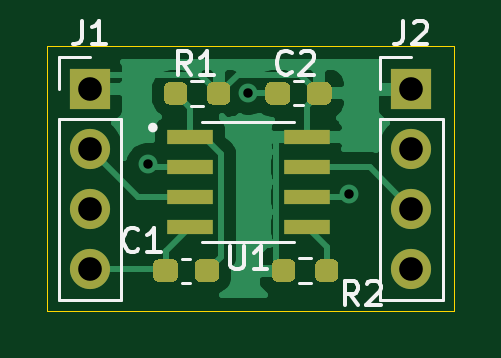
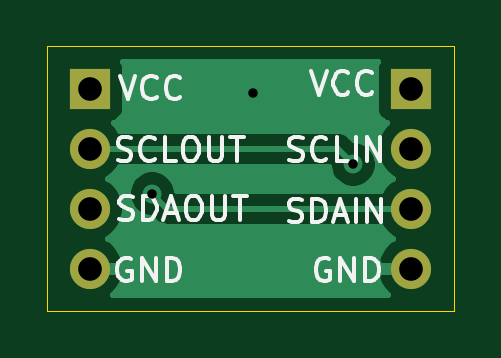
Circuit board: 11 layer files. Board 17.2 x 11.2 mm.
- bottom_copper: hotswap-i2c-B_Cu.gbr (10570 bytes)
- bottom_mask: hotswap-i2c-B_Mask.gbr (808 bytes)
- paste: hotswap-i2c-B_Paste.gbr (513 bytes)
- bottom_silk: hotswap-i2c-B_SilkS.gbr (10056 bytes)
- outline: hotswap-i2c-Edge_Cuts.gbr (760 bytes)
- top_copper: hotswap-i2c-F_Cu.gbr (23277 bytes)
- top_mask: hotswap-i2c-F_Mask.gbr (3947 bytes)
- paste: hotswap-i2c-F_Paste.gbr (3652 bytes)
- top_silk: hotswap-i2c-F_SilkS.gbr (5514 bytes)
- drill: hotswap-i2c-NPTH.drl (282 bytes)
- drill: hotswap-i2c-PTH.drl (490 bytes)

=== bottom_copper: hotswap-i2c-B_Cu.gbr (10570 bytes, source omitted) ===
=== bottom_mask: hotswap-i2c-B_Mask.gbr ===
G04 #@! TF.GenerationSoftware,KiCad,Pcbnew,(5.1.7)-1*
G04 #@! TF.CreationDate,2020-12-13T21:56:51-08:00*
G04 #@! TF.ProjectId,hotswap-i2c,686f7473-7761-4702-9d69-32632e6b6963,rev?*
G04 #@! TF.SameCoordinates,Original*
G04 #@! TF.FileFunction,Soldermask,Bot*
G04 #@! TF.FilePolarity,Negative*
%FSLAX46Y46*%
G04 Gerber Fmt 4.6, Leading zero omitted, Abs format (unit mm)*
G04 Created by KiCad (PCBNEW (5.1.7)-1) date 2020-12-13 21:56:51*
%MOMM*%
%LPD*%
G01*
G04 APERTURE LIST*
%ADD10O,1.700000X1.700000*%
%ADD11R,1.700000X1.700000*%
G04 APERTURE END LIST*
D10*
X154850000Y-86440000D03*
X154850000Y-83900000D03*
X154850000Y-81360000D03*
D11*
X154850000Y-78820000D03*
D10*
X141250000Y-86440000D03*
X141250000Y-83900000D03*
X141250000Y-81360000D03*
D11*
X141250000Y-78820000D03*
M02*

=== paste: hotswap-i2c-B_Paste.gbr ===
G04 #@! TF.GenerationSoftware,KiCad,Pcbnew,(5.1.7)-1*
G04 #@! TF.CreationDate,2020-12-13T21:56:51-08:00*
G04 #@! TF.ProjectId,hotswap-i2c,686f7473-7761-4702-9d69-32632e6b6963,rev?*
G04 #@! TF.SameCoordinates,Original*
G04 #@! TF.FileFunction,Paste,Bot*
G04 #@! TF.FilePolarity,Positive*
%FSLAX46Y46*%
G04 Gerber Fmt 4.6, Leading zero omitted, Abs format (unit mm)*
G04 Created by KiCad (PCBNEW (5.1.7)-1) date 2020-12-13 21:56:51*
%MOMM*%
%LPD*%
G01*
G04 APERTURE LIST*
G04 APERTURE END LIST*
M02*

=== bottom_silk: hotswap-i2c-B_SilkS.gbr (10056 bytes, source omitted) ===
=== outline: hotswap-i2c-Edge_Cuts.gbr ===
G04 #@! TF.GenerationSoftware,KiCad,Pcbnew,(5.1.7)-1*
G04 #@! TF.CreationDate,2020-12-13T21:56:51-08:00*
G04 #@! TF.ProjectId,hotswap-i2c,686f7473-7761-4702-9d69-32632e6b6963,rev?*
G04 #@! TF.SameCoordinates,Original*
G04 #@! TF.FileFunction,Profile,NP*
%FSLAX46Y46*%
G04 Gerber Fmt 4.6, Leading zero omitted, Abs format (unit mm)*
G04 Created by KiCad (PCBNEW (5.1.7)-1) date 2020-12-13 21:56:51*
%MOMM*%
%LPD*%
G01*
G04 APERTURE LIST*
G04 #@! TA.AperFunction,Profile*
%ADD10C,0.050000*%
G04 #@! TD*
G04 APERTURE END LIST*
D10*
X156650000Y-88220000D02*
X156650000Y-77020000D01*
X139450000Y-88220000D02*
X156650000Y-88220000D01*
X139450000Y-77020000D02*
X139450000Y-88220000D01*
X139450000Y-77020000D02*
X156650000Y-77020000D01*
M02*

=== top_copper: hotswap-i2c-F_Cu.gbr (23277 bytes, source omitted) ===
=== top_mask: hotswap-i2c-F_Mask.gbr ===
G04 #@! TF.GenerationSoftware,KiCad,Pcbnew,(5.1.7)-1*
G04 #@! TF.CreationDate,2020-12-13T21:56:51-08:00*
G04 #@! TF.ProjectId,hotswap-i2c,686f7473-7761-4702-9d69-32632e6b6963,rev?*
G04 #@! TF.SameCoordinates,Original*
G04 #@! TF.FileFunction,Soldermask,Top*
G04 #@! TF.FilePolarity,Negative*
%FSLAX46Y46*%
G04 Gerber Fmt 4.6, Leading zero omitted, Abs format (unit mm)*
G04 Created by KiCad (PCBNEW (5.1.7)-1) date 2020-12-13 21:56:51*
%MOMM*%
%LPD*%
G01*
G04 APERTURE LIST*
%ADD10O,1.700000X1.700000*%
%ADD11R,1.700000X1.700000*%
%ADD12R,1.970000X0.600000*%
G04 APERTURE END LIST*
G36*
G01*
X149725000Y-78782500D02*
X149725000Y-79257500D01*
G75*
G02*
X149487500Y-79495000I-237500J0D01*
G01*
X148912500Y-79495000D01*
G75*
G02*
X148675000Y-79257500I0J237500D01*
G01*
X148675000Y-78782500D01*
G75*
G02*
X148912500Y-78545000I237500J0D01*
G01*
X149487500Y-78545000D01*
G75*
G02*
X149725000Y-78782500I0J-237500D01*
G01*
G37*
G36*
G01*
X151475000Y-78782500D02*
X151475000Y-79257500D01*
G75*
G02*
X151237500Y-79495000I-237500J0D01*
G01*
X150662500Y-79495000D01*
G75*
G02*
X150425000Y-79257500I0J237500D01*
G01*
X150425000Y-78782500D01*
G75*
G02*
X150662500Y-78545000I237500J0D01*
G01*
X151237500Y-78545000D01*
G75*
G02*
X151475000Y-78782500I0J-237500D01*
G01*
G37*
D10*
X154850000Y-86440000D03*
X154850000Y-83900000D03*
X154850000Y-81360000D03*
D11*
X154850000Y-78820000D03*
D10*
X141250000Y-86440000D03*
X141250000Y-83900000D03*
X141250000Y-81360000D03*
D11*
X141250000Y-78820000D03*
G36*
G01*
X150787500Y-86757500D02*
X150787500Y-86282500D01*
G75*
G02*
X151025000Y-86045000I237500J0D01*
G01*
X151525000Y-86045000D01*
G75*
G02*
X151762500Y-86282500I0J-237500D01*
G01*
X151762500Y-86757500D01*
G75*
G02*
X151525000Y-86995000I-237500J0D01*
G01*
X151025000Y-86995000D01*
G75*
G02*
X150787500Y-86757500I0J237500D01*
G01*
G37*
G36*
G01*
X148962500Y-86757500D02*
X148962500Y-86282500D01*
G75*
G02*
X149200000Y-86045000I237500J0D01*
G01*
X149700000Y-86045000D01*
G75*
G02*
X149937500Y-86282500I0J-237500D01*
G01*
X149937500Y-86757500D01*
G75*
G02*
X149700000Y-86995000I-237500J0D01*
G01*
X149200000Y-86995000D01*
G75*
G02*
X148962500Y-86757500I0J237500D01*
G01*
G37*
D12*
X150420000Y-80865000D03*
X150420000Y-82135000D03*
X150420000Y-83405000D03*
X150420000Y-84675000D03*
X145480000Y-84675000D03*
X145480000Y-83405000D03*
X145480000Y-82135000D03*
X145480000Y-80865000D03*
G36*
G01*
X146212500Y-79257500D02*
X146212500Y-78782500D01*
G75*
G02*
X146450000Y-78545000I237500J0D01*
G01*
X146950000Y-78545000D01*
G75*
G02*
X147187500Y-78782500I0J-237500D01*
G01*
X147187500Y-79257500D01*
G75*
G02*
X146950000Y-79495000I-237500J0D01*
G01*
X146450000Y-79495000D01*
G75*
G02*
X146212500Y-79257500I0J237500D01*
G01*
G37*
G36*
G01*
X144387500Y-79257500D02*
X144387500Y-78782500D01*
G75*
G02*
X144625000Y-78545000I237500J0D01*
G01*
X145125000Y-78545000D01*
G75*
G02*
X145362500Y-78782500I0J-237500D01*
G01*
X145362500Y-79257500D01*
G75*
G02*
X145125000Y-79495000I-237500J0D01*
G01*
X144625000Y-79495000D01*
G75*
G02*
X144387500Y-79257500I0J237500D01*
G01*
G37*
G36*
G01*
X144975000Y-86282500D02*
X144975000Y-86757500D01*
G75*
G02*
X144737500Y-86995000I-237500J0D01*
G01*
X144162500Y-86995000D01*
G75*
G02*
X143925000Y-86757500I0J237500D01*
G01*
X143925000Y-86282500D01*
G75*
G02*
X144162500Y-86045000I237500J0D01*
G01*
X144737500Y-86045000D01*
G75*
G02*
X144975000Y-86282500I0J-237500D01*
G01*
G37*
G36*
G01*
X146725000Y-86282500D02*
X146725000Y-86757500D01*
G75*
G02*
X146487500Y-86995000I-237500J0D01*
G01*
X145912500Y-86995000D01*
G75*
G02*
X145675000Y-86757500I0J237500D01*
G01*
X145675000Y-86282500D01*
G75*
G02*
X145912500Y-86045000I237500J0D01*
G01*
X146487500Y-86045000D01*
G75*
G02*
X146725000Y-86282500I0J-237500D01*
G01*
G37*
M02*

=== paste: hotswap-i2c-F_Paste.gbr ===
G04 #@! TF.GenerationSoftware,KiCad,Pcbnew,(5.1.7)-1*
G04 #@! TF.CreationDate,2020-12-13T21:56:51-08:00*
G04 #@! TF.ProjectId,hotswap-i2c,686f7473-7761-4702-9d69-32632e6b6963,rev?*
G04 #@! TF.SameCoordinates,Original*
G04 #@! TF.FileFunction,Paste,Top*
G04 #@! TF.FilePolarity,Positive*
%FSLAX46Y46*%
G04 Gerber Fmt 4.6, Leading zero omitted, Abs format (unit mm)*
G04 Created by KiCad (PCBNEW (5.1.7)-1) date 2020-12-13 21:56:51*
%MOMM*%
%LPD*%
G01*
G04 APERTURE LIST*
%ADD10R,1.970000X0.600000*%
G04 APERTURE END LIST*
G36*
G01*
X149725000Y-78782500D02*
X149725000Y-79257500D01*
G75*
G02*
X149487500Y-79495000I-237500J0D01*
G01*
X148912500Y-79495000D01*
G75*
G02*
X148675000Y-79257500I0J237500D01*
G01*
X148675000Y-78782500D01*
G75*
G02*
X148912500Y-78545000I237500J0D01*
G01*
X149487500Y-78545000D01*
G75*
G02*
X149725000Y-78782500I0J-237500D01*
G01*
G37*
G36*
G01*
X151475000Y-78782500D02*
X151475000Y-79257500D01*
G75*
G02*
X151237500Y-79495000I-237500J0D01*
G01*
X150662500Y-79495000D01*
G75*
G02*
X150425000Y-79257500I0J237500D01*
G01*
X150425000Y-78782500D01*
G75*
G02*
X150662500Y-78545000I237500J0D01*
G01*
X151237500Y-78545000D01*
G75*
G02*
X151475000Y-78782500I0J-237500D01*
G01*
G37*
G36*
G01*
X150787500Y-86757500D02*
X150787500Y-86282500D01*
G75*
G02*
X151025000Y-86045000I237500J0D01*
G01*
X151525000Y-86045000D01*
G75*
G02*
X151762500Y-86282500I0J-237500D01*
G01*
X151762500Y-86757500D01*
G75*
G02*
X151525000Y-86995000I-237500J0D01*
G01*
X151025000Y-86995000D01*
G75*
G02*
X150787500Y-86757500I0J237500D01*
G01*
G37*
G36*
G01*
X148962500Y-86757500D02*
X148962500Y-86282500D01*
G75*
G02*
X149200000Y-86045000I237500J0D01*
G01*
X149700000Y-86045000D01*
G75*
G02*
X149937500Y-86282500I0J-237500D01*
G01*
X149937500Y-86757500D01*
G75*
G02*
X149700000Y-86995000I-237500J0D01*
G01*
X149200000Y-86995000D01*
G75*
G02*
X148962500Y-86757500I0J237500D01*
G01*
G37*
D10*
X150420000Y-80865000D03*
X150420000Y-82135000D03*
X150420000Y-83405000D03*
X150420000Y-84675000D03*
X145480000Y-84675000D03*
X145480000Y-83405000D03*
X145480000Y-82135000D03*
X145480000Y-80865000D03*
G36*
G01*
X146212500Y-79257500D02*
X146212500Y-78782500D01*
G75*
G02*
X146450000Y-78545000I237500J0D01*
G01*
X146950000Y-78545000D01*
G75*
G02*
X147187500Y-78782500I0J-237500D01*
G01*
X147187500Y-79257500D01*
G75*
G02*
X146950000Y-79495000I-237500J0D01*
G01*
X146450000Y-79495000D01*
G75*
G02*
X146212500Y-79257500I0J237500D01*
G01*
G37*
G36*
G01*
X144387500Y-79257500D02*
X144387500Y-78782500D01*
G75*
G02*
X144625000Y-78545000I237500J0D01*
G01*
X145125000Y-78545000D01*
G75*
G02*
X145362500Y-78782500I0J-237500D01*
G01*
X145362500Y-79257500D01*
G75*
G02*
X145125000Y-79495000I-237500J0D01*
G01*
X144625000Y-79495000D01*
G75*
G02*
X144387500Y-79257500I0J237500D01*
G01*
G37*
G36*
G01*
X144975000Y-86282500D02*
X144975000Y-86757500D01*
G75*
G02*
X144737500Y-86995000I-237500J0D01*
G01*
X144162500Y-86995000D01*
G75*
G02*
X143925000Y-86757500I0J237500D01*
G01*
X143925000Y-86282500D01*
G75*
G02*
X144162500Y-86045000I237500J0D01*
G01*
X144737500Y-86045000D01*
G75*
G02*
X144975000Y-86282500I0J-237500D01*
G01*
G37*
G36*
G01*
X146725000Y-86282500D02*
X146725000Y-86757500D01*
G75*
G02*
X146487500Y-86995000I-237500J0D01*
G01*
X145912500Y-86995000D01*
G75*
G02*
X145675000Y-86757500I0J237500D01*
G01*
X145675000Y-86282500D01*
G75*
G02*
X145912500Y-86045000I237500J0D01*
G01*
X146487500Y-86045000D01*
G75*
G02*
X146725000Y-86282500I0J-237500D01*
G01*
G37*
M02*

=== top_silk: hotswap-i2c-F_SilkS.gbr ===
G04 #@! TF.GenerationSoftware,KiCad,Pcbnew,(5.1.7)-1*
G04 #@! TF.CreationDate,2020-12-13T21:56:51-08:00*
G04 #@! TF.ProjectId,hotswap-i2c,686f7473-7761-4702-9d69-32632e6b6963,rev?*
G04 #@! TF.SameCoordinates,Original*
G04 #@! TF.FileFunction,Legend,Top*
G04 #@! TF.FilePolarity,Positive*
%FSLAX46Y46*%
G04 Gerber Fmt 4.6, Leading zero omitted, Abs format (unit mm)*
G04 Created by KiCad (PCBNEW (5.1.7)-1) date 2020-12-13 21:56:51*
%MOMM*%
%LPD*%
G01*
G04 APERTURE LIST*
%ADD10C,0.120000*%
%ADD11C,0.200000*%
%ADD12C,0.127000*%
%ADD13C,0.150000*%
G04 APERTURE END LIST*
D10*
X150246267Y-79530000D02*
X149903733Y-79530000D01*
X150246267Y-78510000D02*
X149903733Y-78510000D01*
X153520000Y-77490000D02*
X154850000Y-77490000D01*
X153520000Y-78820000D02*
X153520000Y-77490000D01*
X153520000Y-80090000D02*
X156180000Y-80090000D01*
X156180000Y-80090000D02*
X156180000Y-87770000D01*
X153520000Y-80090000D02*
X153520000Y-87770000D01*
X153520000Y-87770000D02*
X156180000Y-87770000D01*
X139920000Y-77490000D02*
X141250000Y-77490000D01*
X139920000Y-78820000D02*
X139920000Y-77490000D01*
X139920000Y-80090000D02*
X142580000Y-80090000D01*
X142580000Y-80090000D02*
X142580000Y-87770000D01*
X139920000Y-80090000D02*
X139920000Y-87770000D01*
X139920000Y-87770000D02*
X142580000Y-87770000D01*
X150107776Y-85997500D02*
X150617224Y-85997500D01*
X150107776Y-87042500D02*
X150617224Y-87042500D01*
D11*
X144010000Y-80465000D02*
G75*
G03*
X144010000Y-80465000I-100000J0D01*
G01*
D12*
X146000000Y-80245000D02*
X149900000Y-80245000D01*
X146000000Y-85295000D02*
X149900000Y-85295000D01*
D10*
X145532776Y-78497500D02*
X146042224Y-78497500D01*
X145532776Y-79542500D02*
X146042224Y-79542500D01*
X145496267Y-87030000D02*
X145153733Y-87030000D01*
X145496267Y-86010000D02*
X145153733Y-86010000D01*
D13*
X149783333Y-78127142D02*
X149735714Y-78174761D01*
X149592857Y-78222380D01*
X149497619Y-78222380D01*
X149354761Y-78174761D01*
X149259523Y-78079523D01*
X149211904Y-77984285D01*
X149164285Y-77793809D01*
X149164285Y-77650952D01*
X149211904Y-77460476D01*
X149259523Y-77365238D01*
X149354761Y-77270000D01*
X149497619Y-77222380D01*
X149592857Y-77222380D01*
X149735714Y-77270000D01*
X149783333Y-77317619D01*
X150164285Y-77317619D02*
X150211904Y-77270000D01*
X150307142Y-77222380D01*
X150545238Y-77222380D01*
X150640476Y-77270000D01*
X150688095Y-77317619D01*
X150735714Y-77412857D01*
X150735714Y-77508095D01*
X150688095Y-77650952D01*
X150116666Y-78222380D01*
X150735714Y-78222380D01*
X154516666Y-75942380D02*
X154516666Y-76656666D01*
X154469047Y-76799523D01*
X154373809Y-76894761D01*
X154230952Y-76942380D01*
X154135714Y-76942380D01*
X154945238Y-76037619D02*
X154992857Y-75990000D01*
X155088095Y-75942380D01*
X155326190Y-75942380D01*
X155421428Y-75990000D01*
X155469047Y-76037619D01*
X155516666Y-76132857D01*
X155516666Y-76228095D01*
X155469047Y-76370952D01*
X154897619Y-76942380D01*
X155516666Y-76942380D01*
X140916666Y-75942380D02*
X140916666Y-76656666D01*
X140869047Y-76799523D01*
X140773809Y-76894761D01*
X140630952Y-76942380D01*
X140535714Y-76942380D01*
X141916666Y-76942380D02*
X141345238Y-76942380D01*
X141630952Y-76942380D02*
X141630952Y-75942380D01*
X141535714Y-76085238D01*
X141440476Y-76180476D01*
X141345238Y-76228095D01*
X152608333Y-87972380D02*
X152275000Y-87496190D01*
X152036904Y-87972380D02*
X152036904Y-86972380D01*
X152417857Y-86972380D01*
X152513095Y-87020000D01*
X152560714Y-87067619D01*
X152608333Y-87162857D01*
X152608333Y-87305714D01*
X152560714Y-87400952D01*
X152513095Y-87448571D01*
X152417857Y-87496190D01*
X152036904Y-87496190D01*
X152989285Y-87067619D02*
X153036904Y-87020000D01*
X153132142Y-86972380D01*
X153370238Y-86972380D01*
X153465476Y-87020000D01*
X153513095Y-87067619D01*
X153560714Y-87162857D01*
X153560714Y-87258095D01*
X153513095Y-87400952D01*
X152941666Y-87972380D01*
X153560714Y-87972380D01*
X147188095Y-85472380D02*
X147188095Y-86281904D01*
X147235714Y-86377142D01*
X147283333Y-86424761D01*
X147378571Y-86472380D01*
X147569047Y-86472380D01*
X147664285Y-86424761D01*
X147711904Y-86377142D01*
X147759523Y-86281904D01*
X147759523Y-85472380D01*
X148759523Y-86472380D02*
X148188095Y-86472380D01*
X148473809Y-86472380D02*
X148473809Y-85472380D01*
X148378571Y-85615238D01*
X148283333Y-85710476D01*
X148188095Y-85758095D01*
X145533333Y-78222380D02*
X145200000Y-77746190D01*
X144961904Y-78222380D02*
X144961904Y-77222380D01*
X145342857Y-77222380D01*
X145438095Y-77270000D01*
X145485714Y-77317619D01*
X145533333Y-77412857D01*
X145533333Y-77555714D01*
X145485714Y-77650952D01*
X145438095Y-77698571D01*
X145342857Y-77746190D01*
X144961904Y-77746190D01*
X146485714Y-78222380D02*
X145914285Y-78222380D01*
X146200000Y-78222380D02*
X146200000Y-77222380D01*
X146104761Y-77365238D01*
X146009523Y-77460476D01*
X145914285Y-77508095D01*
X143283333Y-85627142D02*
X143235714Y-85674761D01*
X143092857Y-85722380D01*
X142997619Y-85722380D01*
X142854761Y-85674761D01*
X142759523Y-85579523D01*
X142711904Y-85484285D01*
X142664285Y-85293809D01*
X142664285Y-85150952D01*
X142711904Y-84960476D01*
X142759523Y-84865238D01*
X142854761Y-84770000D01*
X142997619Y-84722380D01*
X143092857Y-84722380D01*
X143235714Y-84770000D01*
X143283333Y-84817619D01*
X144235714Y-85722380D02*
X143664285Y-85722380D01*
X143950000Y-85722380D02*
X143950000Y-84722380D01*
X143854761Y-84865238D01*
X143759523Y-84960476D01*
X143664285Y-85008095D01*
M02*

=== drill: hotswap-i2c-NPTH.drl ===
M48
; DRILL file {KiCad (5.1.7)-1} date 12/13/20 21:56:54
; FORMAT={-:-/ absolute / inch / decimal}
; #@! TF.CreationDate,2020-12-13T21:56:54-08:00
; #@! TF.GenerationSoftware,Kicad,Pcbnew,(5.1.7)-1
; #@! TF.FileFunction,NonPlated,1,2,NPTH
FMAT,2
INCH
%
G90
G05
T0
M30

=== drill: hotswap-i2c-PTH.drl ===
M48
; DRILL file {KiCad (5.1.7)-1} date 12/13/20 21:56:54
; FORMAT={-:-/ absolute / inch / decimal}
; #@! TF.CreationDate,2020-12-13T21:56:54-08:00
; #@! TF.GenerationSoftware,Kicad,Pcbnew,(5.1.7)-1
; #@! TF.FileFunction,Plated,1,2,PTH
FMAT,2
INCH
T1C0.0157
T2C0.0394
%
G90
G05
T1
X5.6575Y-3.2291
X5.8248Y-3.111
X5.9921Y-3.2783
T2
X5.561Y-3.1031
X5.561Y-3.2031
X5.561Y-3.3031
X5.561Y-3.4031
X6.0965Y-3.1031
X6.0965Y-3.2031
X6.0965Y-3.3031
X6.0965Y-3.4031
T0
M30

